2-way image classification set "hotDog" from GitHub (noahs438/hotDog); label vocabulary: hot dog, not hot dog.

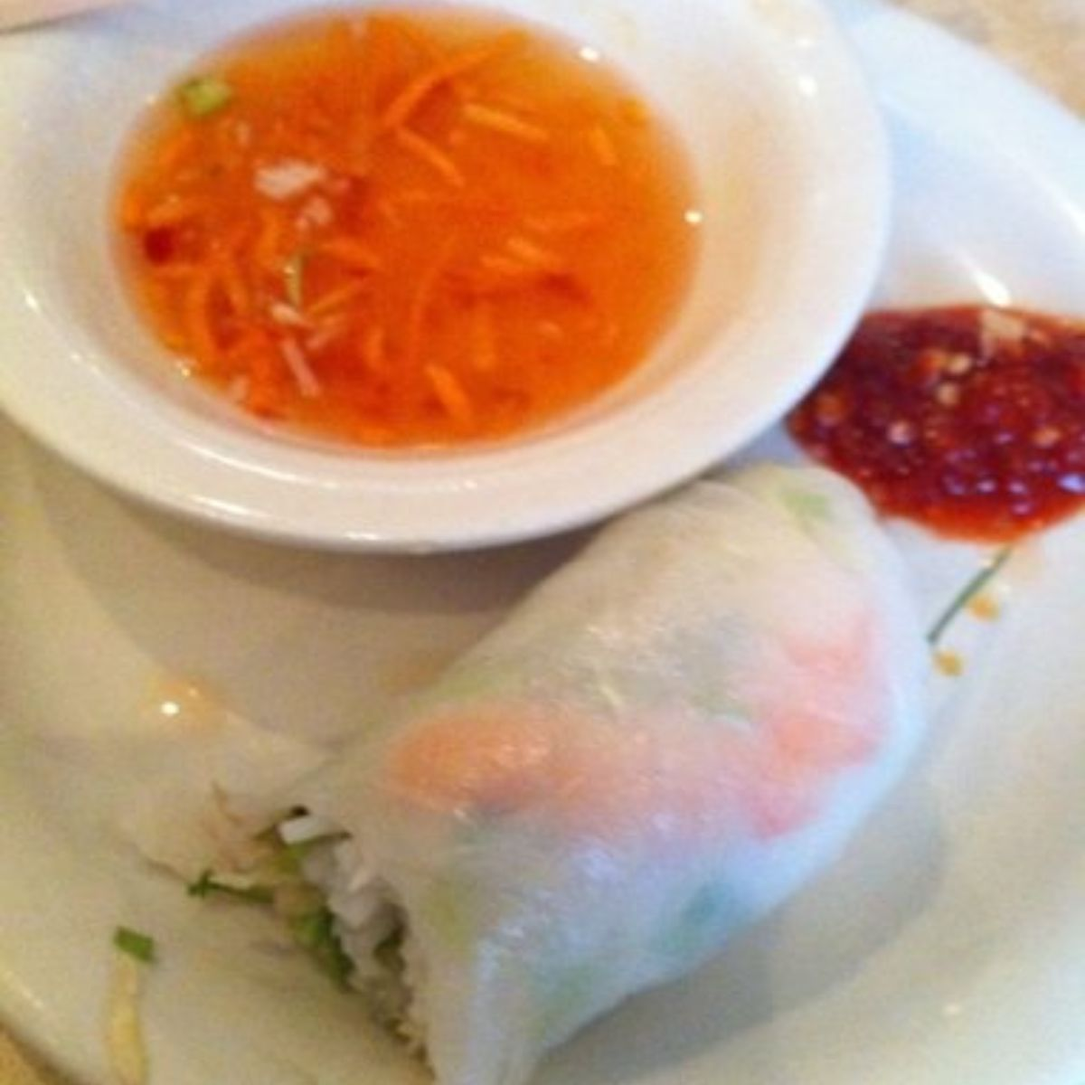
Label: not hot dog

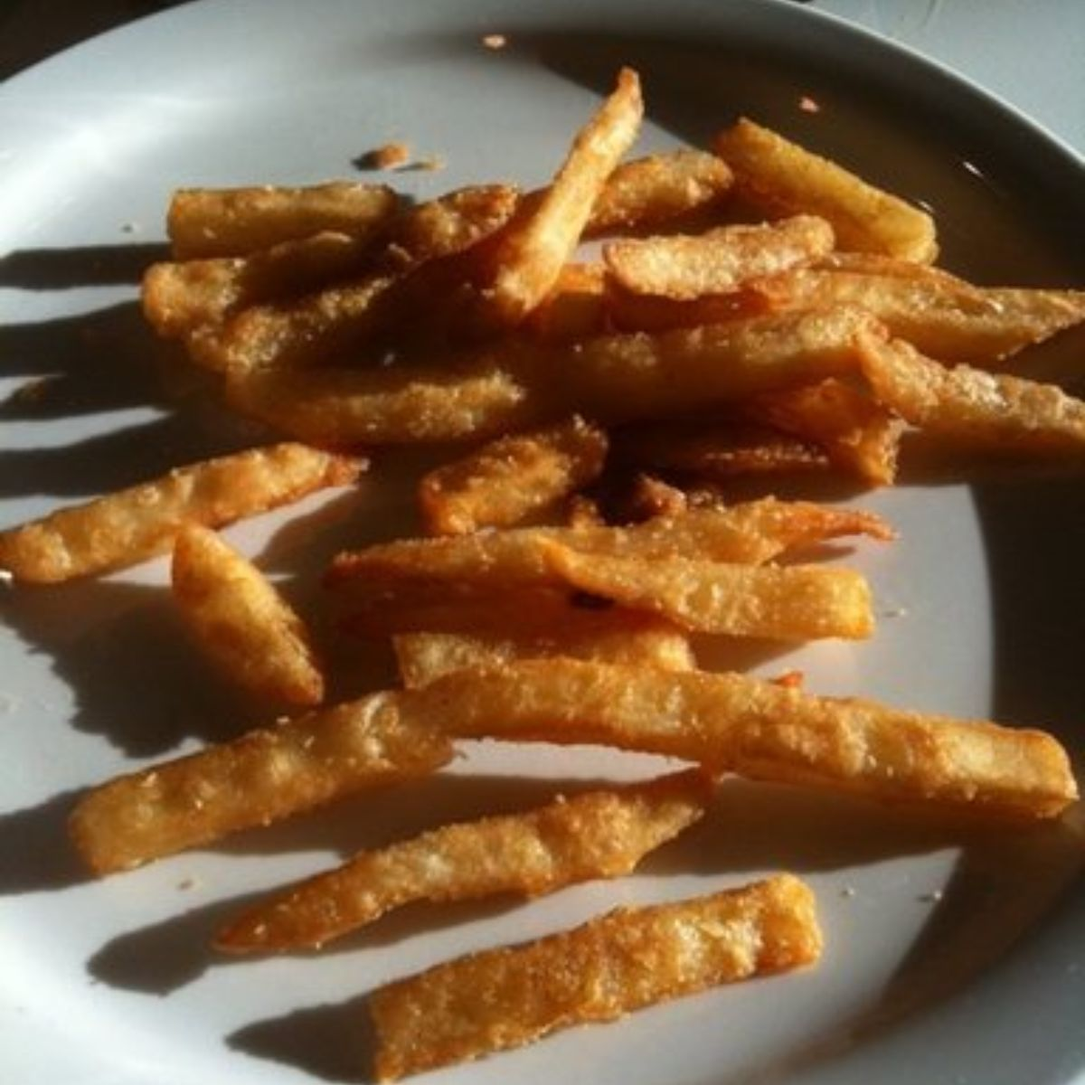
Label: not hot dog

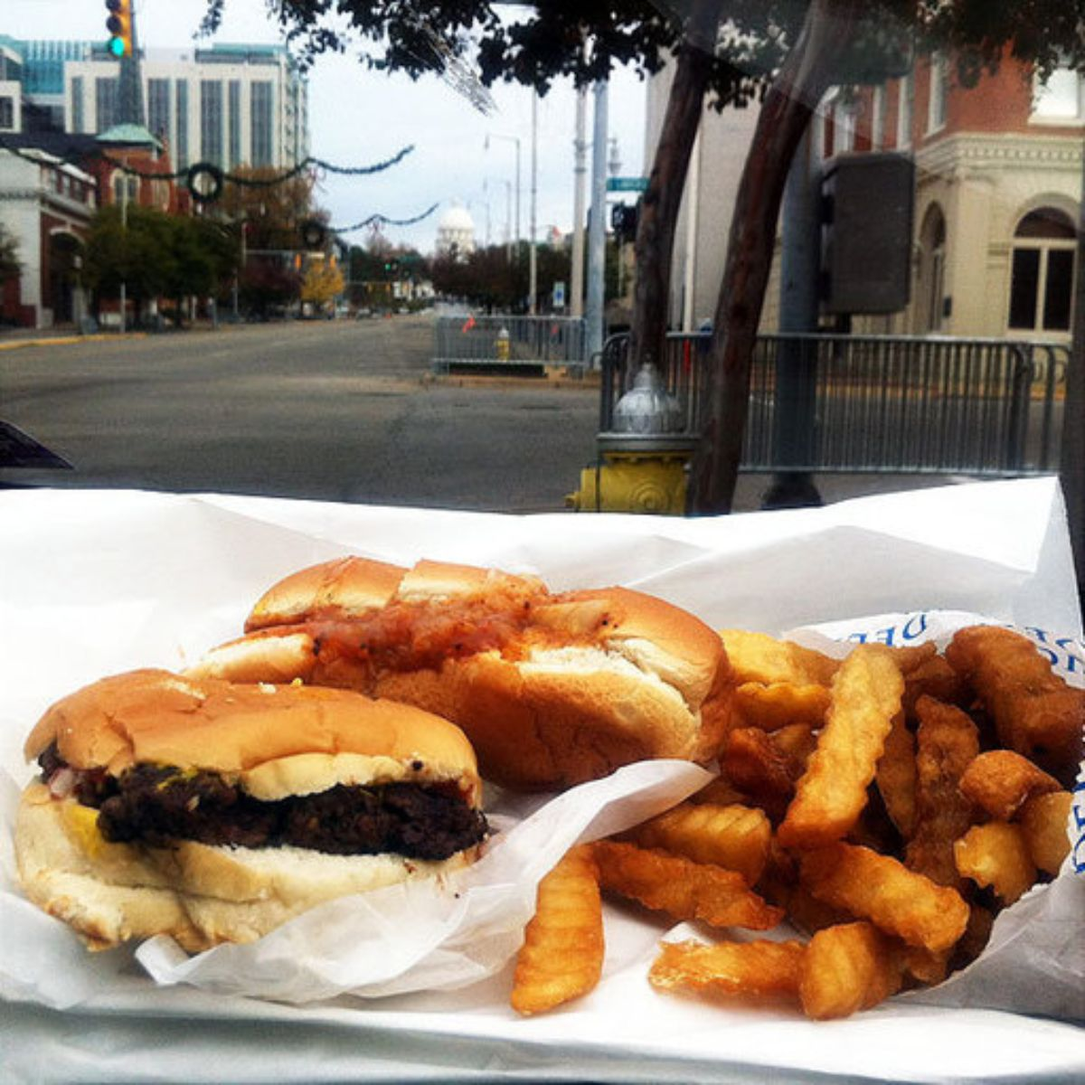
Label: hot dog

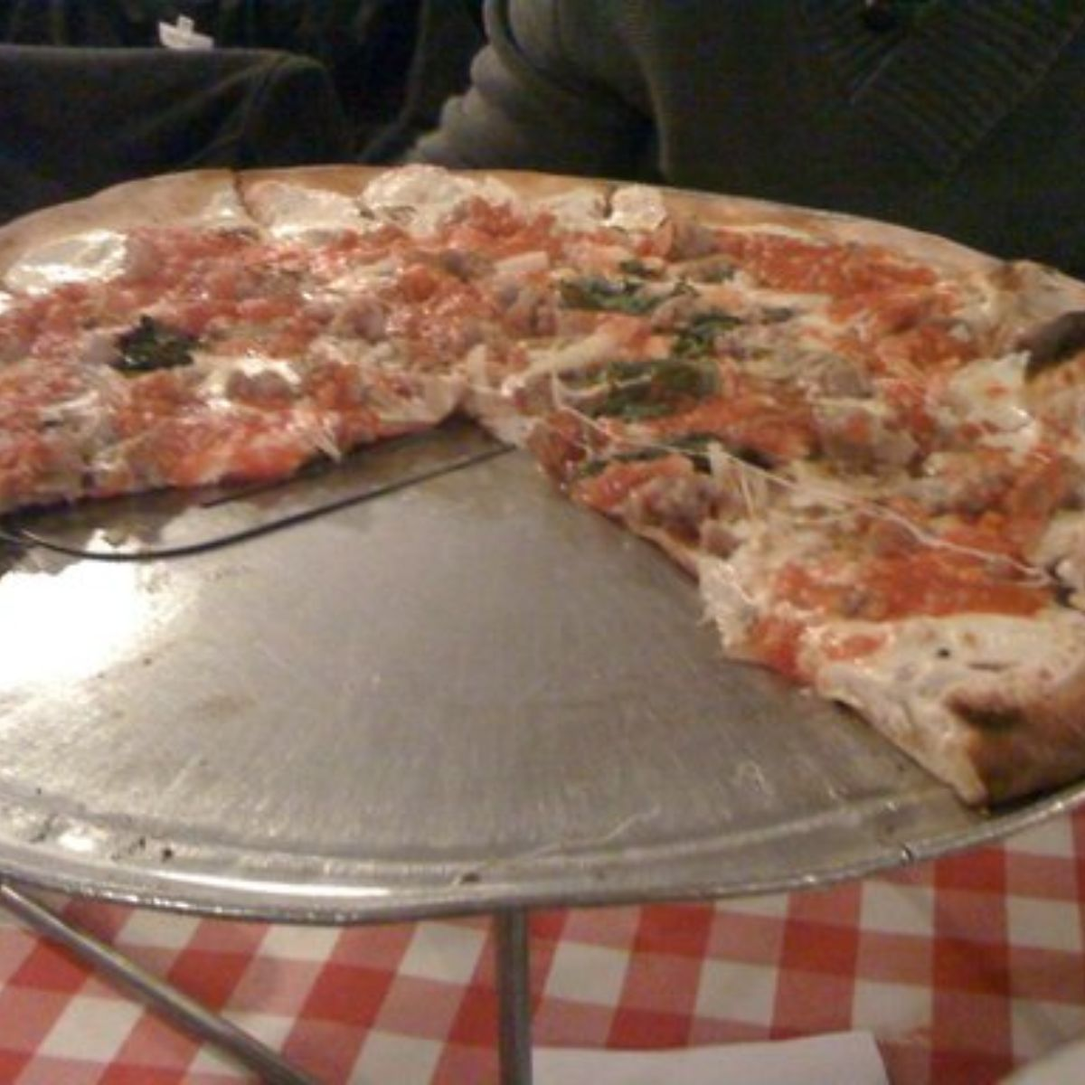
Label: not hot dog

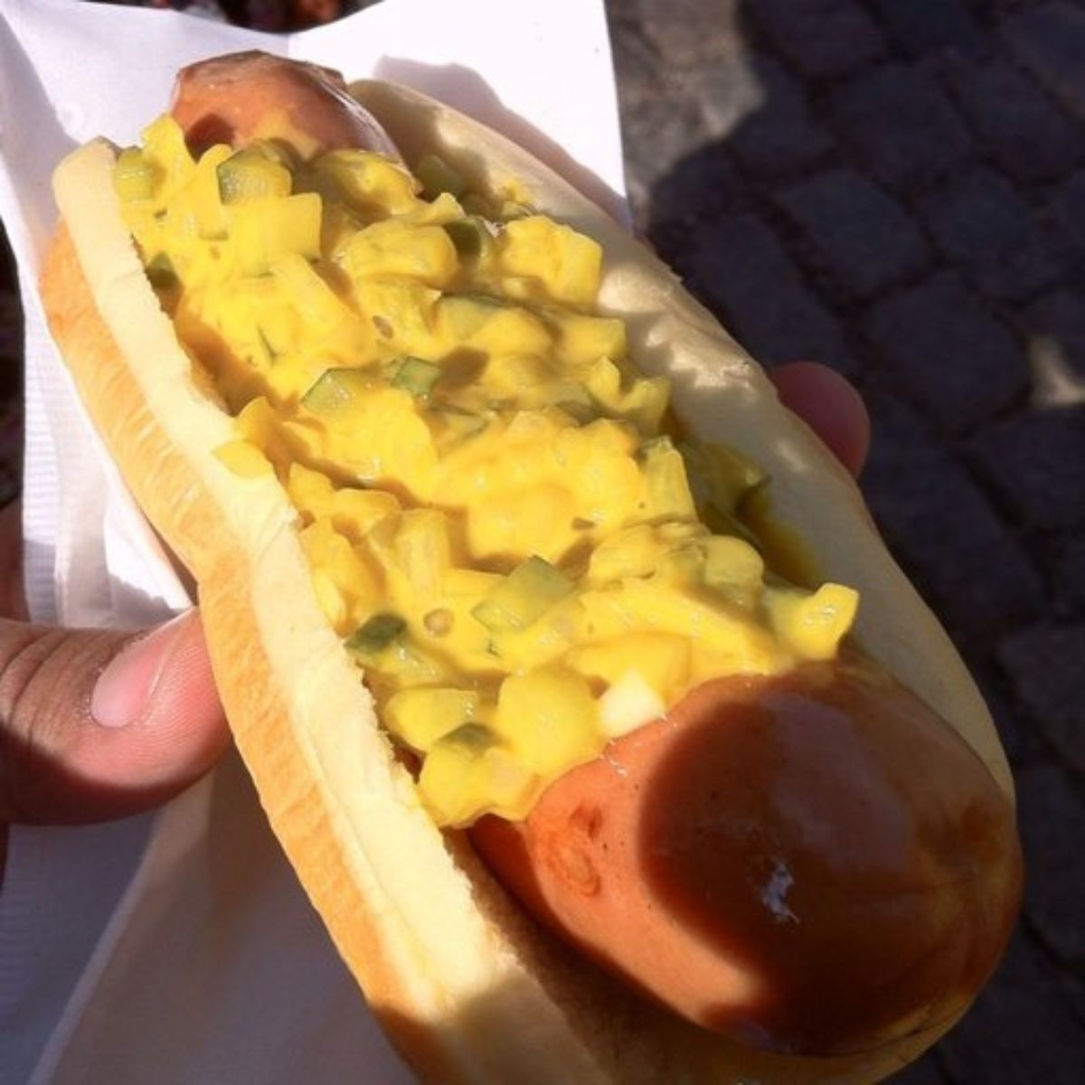
Label: hot dog

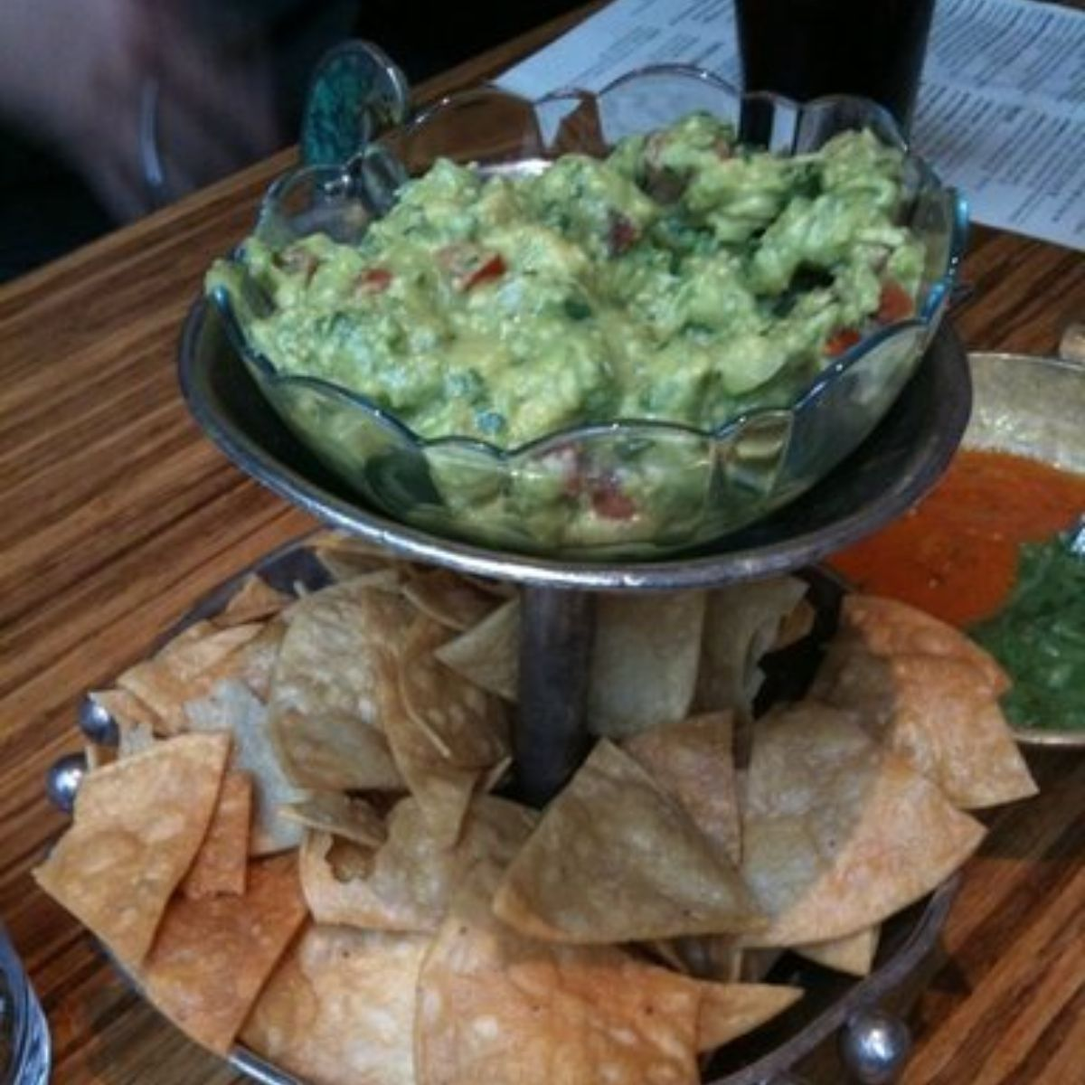
Label: not hot dog
